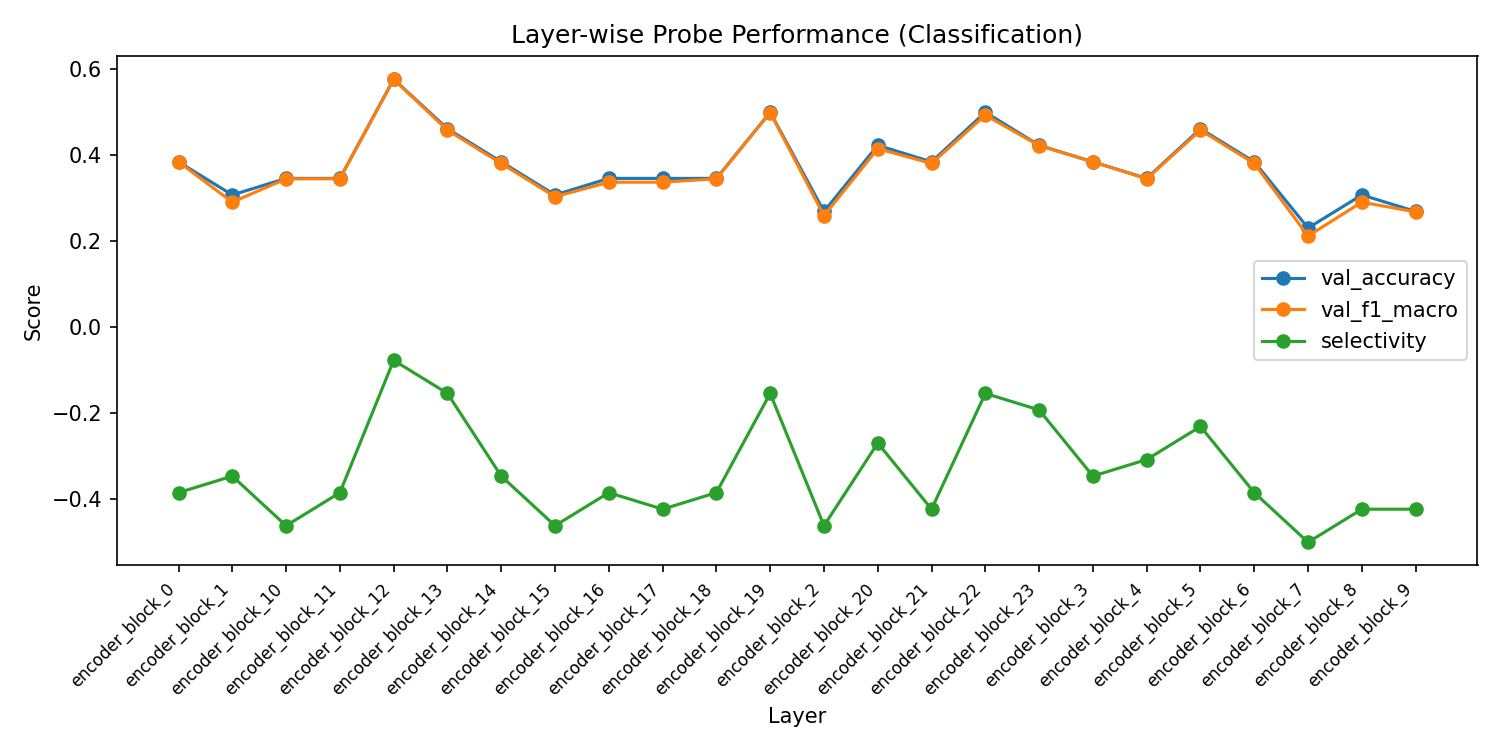

Data behind this chart, as committed beside it:
layer, val_accuracy, val_f1_macro, val_f1_weighted, train_loss, selectivity
encoder_block_0, 0.3846, 0.3846, 0.3846, 0.02338, -0.3846
encoder_block_1, 0.3077, 0.2909, 0.2406, 0.01689, -0.3462
encoder_block_10, 0.3462, 0.3452, 0.3568, 0.004137, -0.4615
encoder_block_11, 0.3462, 0.3452, 0.3336, 0.00169, -0.3846
encoder_block_12, 0.5769, 0.5763, 0.5838, 0.002305, -0.07692
encoder_block_13, 0.4615, 0.4583, 0.4391, 0.001967, -0.1538
encoder_block_14, 0.3846, 0.381, 0.359, 0.001229, -0.3462
encoder_block_15, 0.3077, 0.3036, 0.2788, 0.001121, -0.4615
encoder_block_16, 0.3462, 0.3373, 0.3726, 0.0008684, -0.3846
encoder_block_17, 0.3462, 0.3373, 0.302, 0.00141, -0.4231
encoder_block_18, 0.3462, 0.3452, 0.3336, 0.001108, -0.3846
encoder_block_19, 0.5, 0.4993, 0.5081, 0.0006883, -0.1538
encoder_block_2, 0.2692, 0.2594, 0.2199, 0.01402, -0.4615
encoder_block_20, 0.4231, 0.4153, 0.4464, 0.000662, -0.2692
encoder_block_21, 0.3846, 0.381, 0.359, 0.0005117, -0.4231
encoder_block_22, 0.5, 0.4933, 0.5202, 0.001183, -0.1538
encoder_block_23, 0.4231, 0.4222, 0.4325, 0.0004149, -0.1923
encoder_block_3, 0.3846, 0.3846, 0.3846, 0.01305, -0.3462
encoder_block_4, 0.3462, 0.3452, 0.3568, 0.008464, -0.3077
encoder_block_5, 0.4615, 0.4583, 0.4776, 0.007059, -0.2308
encoder_block_6, 0.3846, 0.381, 0.359, 0.005742, -0.3846
encoder_block_7, 0.2308, 0.2121, 0.1562, 0.004786, -0.5
encoder_block_8, 0.3077, 0.2909, 0.2406, 0.004638, -0.4231
encoder_block_9, 0.2692, 0.2681, 0.2552, 0.00437, -0.4231
